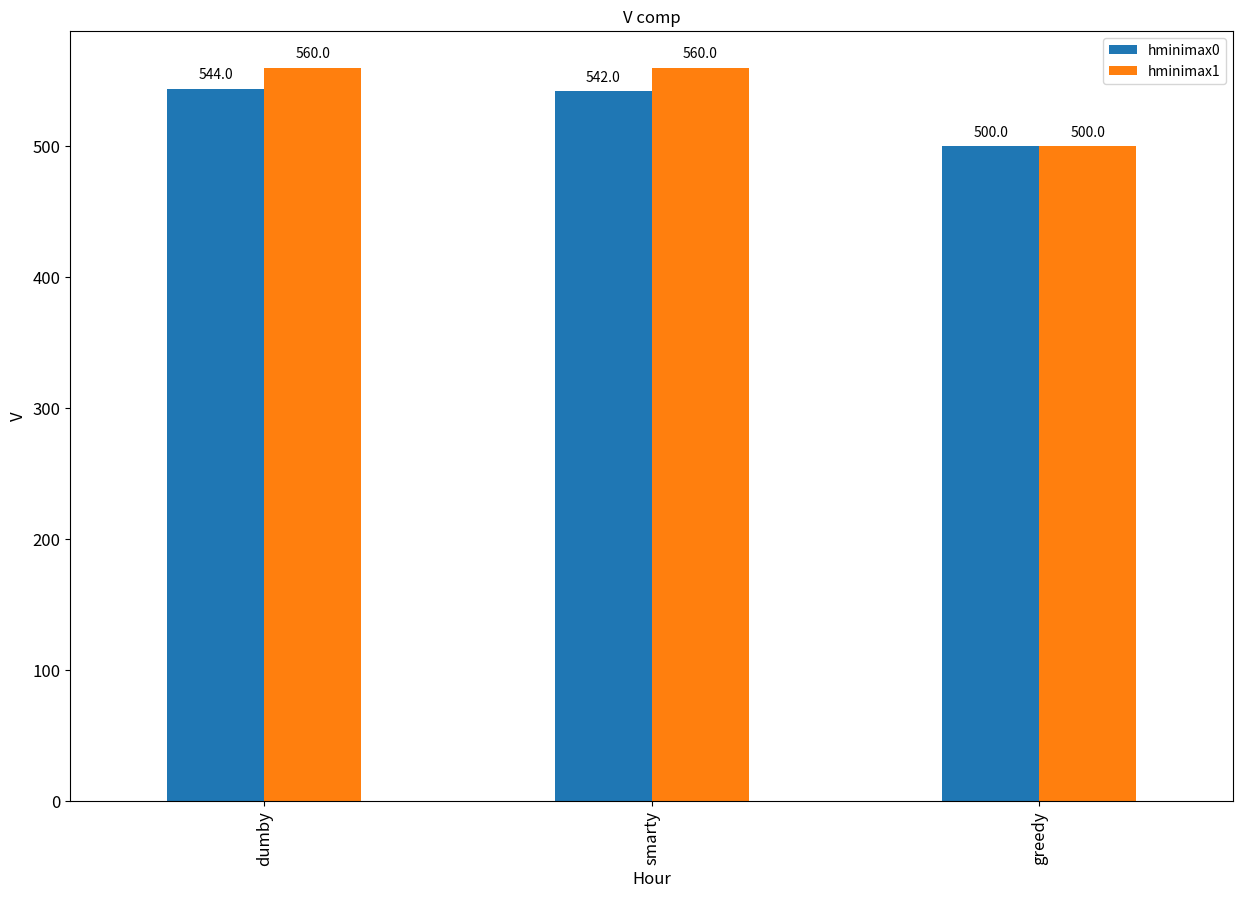

Source code (Python):
import numpy as np
import pandas as pd
import matplotlib.pyplot as plt

# dumby = [544, 542, 500]
# greedy = [560, 560, 500]
# smarty = [560, 560, 500]
#
# index = ['hminimax0', 'himinimax1', 'hminimax2']
# df = pd.DataFrame({'dumby': dumby, 'greedy': greedy,
#                    'smarty': smarty}, index=index)

hminimax0 = [544, 542, 500]
hminimax1 = [560, 560, 500]
hminimax2 = [560, 560, 500]

index = ['dumby', 'smarty', 'greedy']
df = pd.DataFrame({'hminimax0': hminimax0, 'hminimax1': hminimax1,
                   'hminimax2': hminimax2}, index=index)

ax = df[['hminimax0', 'hminimax1']].plot(kind='bar', title="V comp",
                                         figsize=(15, 10), legend=True,
                                         fontsize=12)
ax.set_xlabel("Hour", fontsize=12)
ax.set_ylabel("V", fontsize=12)
plt.show()
#
# ax = df.plot.bar(rot=0)
# plt.ylabel('Score')


# plt.ylabel('Computation time')
# plt.ylabel('Number of expanded nodes')


def add_value_labels(ax, spacing=5):
    """Add labels to the end of each bar in a bar chart.

    Arguments:
        ax (matplotlib.axes.Axes): The matplotlib object containing the axes
            of the plot to annotate.
        spacing (int): The distance between the labels and the bars.
    """

    # For each bar: Place a label
    for rect in ax.patches:
        # Get X and Y placement of label from rect.
        y_value = rect.get_height()
        x_value = rect.get_x() + rect.get_width() / 2

        # Number of points between bar and label. Change to your liking.
        space = spacing
        # Vertical alignment for positive values
        va = 'bottom'

        # If value of bar is negative: Place label below bar
        if y_value < 0:
            # Invert space to place label below
            space *= -1
            # Vertically align label at top
            va = 'top'

        # Use Y value as label and format number with one decimal place
        label = "{:.1f}".format(y_value)

        # Create annotation
        ax.annotate(
            label,  # Use `label` as label
            (x_value, y_value),  # Place label at end of the bar
            xytext=(0, space),  # Vertically shift label by `space`
            textcoords="offset points",
            # Interpret `xytext` as offset in points
            ha='center',  # Horizontally center label
            va=va)  # Vertically align label differently for
        # positive and negative values.


# Call the function above. All the magic happens there.
add_value_labels(ax)

plt.savefig("dumby_score.png")
# plt.savefig("dumby_time.png")
# plt.savefig("dumby_nodes.png")
# plt.savefig("greedy_score.png")
# plt.savefig("greedy_time.png")
# plt.savefig("greedy_nodes.png")
# plt.savefig("smarty_score.png")
# plt.savefig("smarty_time.png")
# plt.savefig("smarty_nodes.png")
